Photos from the image-classification dataset "vgg19_TVT" in the GitHub repository MeganRows/MangroveCNN. Its 8 classes are: acrostichum aureum, bruguiera cylindrica, bruguiera gymnorhiza, bruguiera sexangula, camptostemon philippensis, ceriops decandra, lumnitzera racemosa, sonneratia alba.

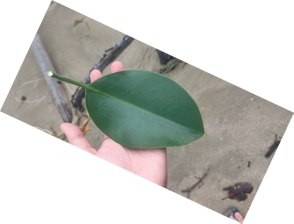
Label: bruguiera sexangula

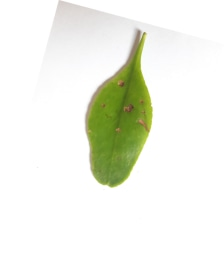
Label: lumnitzera racemosa

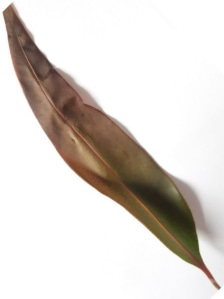
Label: acrostichum aureum

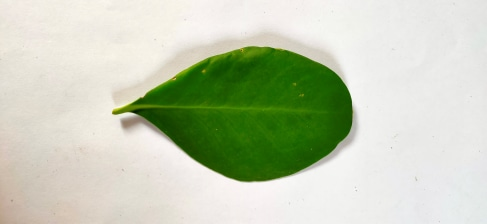
Label: sonneratia alba

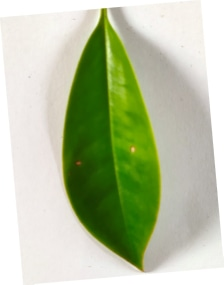
Label: bruguiera gymnorhiza

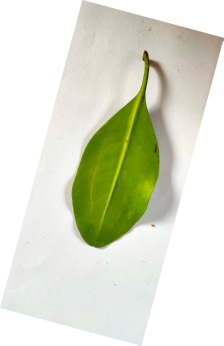
Label: ceriops decandra
